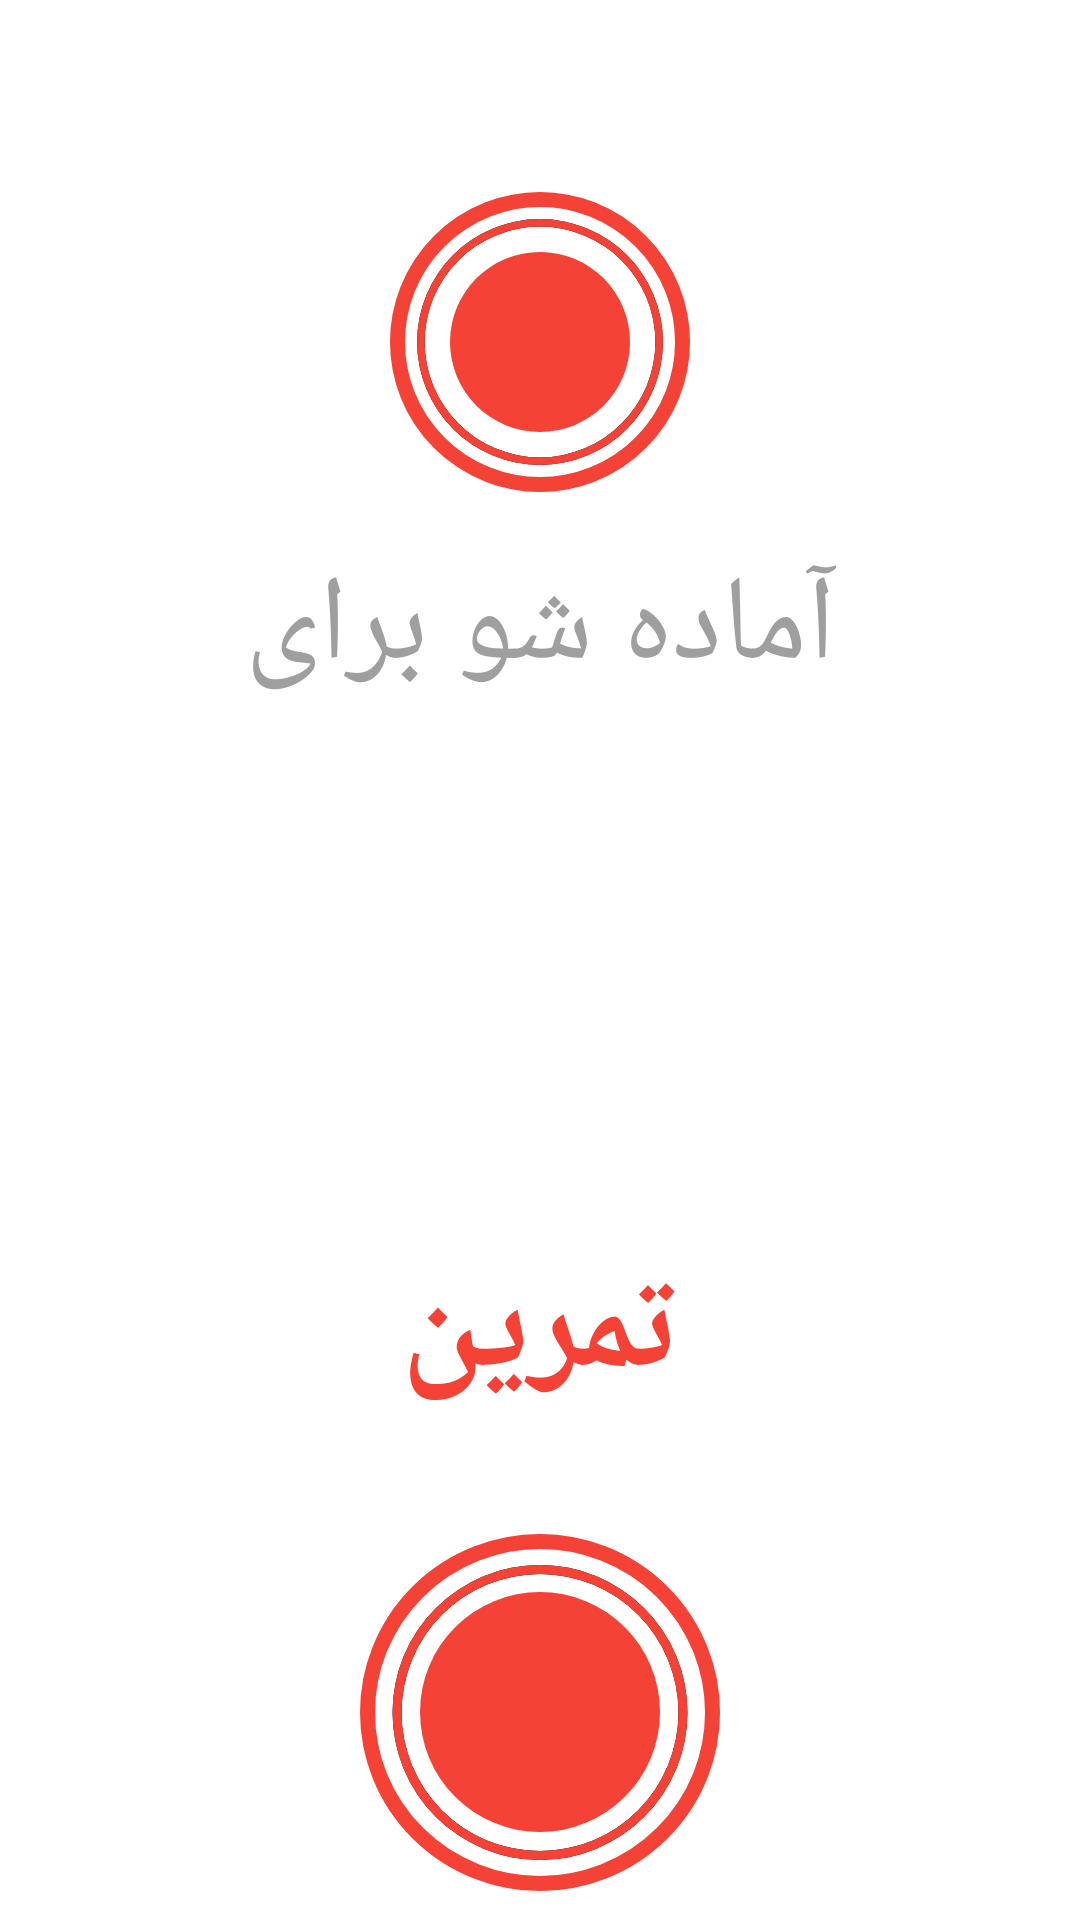

Write the Android layout XML for this screen, with the resource values it uses.
<!-- AndroidManifest.xml: application theme Theme.7minutes_workout -->
<!-- res/layout/activity_exersice.xml -->
<?xml version="1.0" encoding="utf-8"?>
<layout xmlns:android="http://schemas.android.com/apk/res/android"
    xmlns:app="http://schemas.android.com/apk/res-auto"
    xmlns:tools="http://schemas.android.com/tools">

    <data>

    </data>

    <androidx.constraintlayout.widget.ConstraintLayout
        android:layout_width="match_parent"
        android:layout_height="match_parent"
        android:id="@+id/main_layout"
        tools:context=".view.exersice">

        <com.google.android.material.appbar.MaterialToolbar
            android:id="@+id/exersice_toolbar"
            android:layout_width="match_parent"
            android:layout_height="?android:attr/actionBarSize"

            android:background="@color/white"
            app:layout_constraintEnd_toEndOf="parent"
            app:layout_constraintStart_toStartOf="parent"
            app:layout_constraintTop_toTopOf="parent" />


        <FrameLayout
            android:id="@+id/frameLayout_exersice_start"
            android:layout_width="120dp"
            android:layout_height="wrap_content"
            android:layout_marginTop="32dp"
            android:background="@drawable/item_1"

            android:visibility="visible"
            app:layout_constraintEnd_toEndOf="@+id/exersice_name_tv_small"
            app:layout_constraintHorizontal_bias="0.51"
            app:layout_constraintStart_toStartOf="@+id/exersice_name_tv_small"
            app:layout_constraintTop_toBottomOf="@+id/exersice_name_tv_small">

            <ProgressBar
                android:id="@+id/exersice_count_down_timer_progressbar_exercisestart"
                style="?android:attr/progressBarStyleHorizontal"
                android:layout_width="match_parent"
                android:layout_height="119dp"
                android:background="@drawable/progress_final"
                android:indeterminate="false"
                android:max="30"
                android:progress="30"
                android:progressDrawable="@drawable/prgressbar"
                android:rotation=" 270" />

            <FrameLayout
                android:layout_width="80dp"
                android:layout_height="80dp"
                android:layout_gravity="center"
                android:background="@drawable/circel2">

                <TextView
                    android:id="@+id/exersice_count_down_timer_tv_exercise_start"
                    android:layout_width="wrap_content"
                    android:layout_height="wrap_content"
                    android:layout_gravity="center"
                    android:padding="5dp"
                    android:textColor="@color/black"

                    android:textSize="28sp"
                    android:textStyle="bold"
                    tools:text="60">

                </TextView>
            </FrameLayout>


        </FrameLayout>


        <FrameLayout
            android:id="@+id/frameLayout"
            android:layout_width="100dp"
            android:layout_height="100dp"
            android:layout_marginTop="8dp"
            android:background="@drawable/item_1"
            app:layout_constraintEnd_toEndOf="parent"
            app:layout_constraintStart_toStartOf="parent"
            app:layout_constraintTop_toBottomOf="@+id/exersice_toolbar">

            <ProgressBar
                android:id="@+id/exersice_count_down_timer_progressbar"
                style="?android:attr/progressBarStyleHorizontal"
                android:layout_width="match_parent"
                android:layout_height="match_parent"
                android:background="@drawable/progress_final"
                android:indeterminate="false"
                android:max="10"
                android:progress="100"
                android:progressDrawable="@drawable/prgressbar"
                android:rotation=" 270" />

            <FrameLayout
                android:layout_width="60dp"
                android:layout_height="60dp"
                android:layout_gravity="center"
                android:background="@drawable/circel2">

                <TextView
                    android:id="@+id/exersice_count_down_timer_tv"
                    android:layout_width="wrap_content"
                    android:layout_height="wrap_content"
                    android:layout_gravity="center"
                    android:padding="5dp"
                    android:textColor="@color/black"
                    android:textSize="28sp"
                    android:textStyle="bold"
                    tools:text="10">

                </TextView>
            </FrameLayout>


        </FrameLayout>

        <TextView
            android:id="@+id/exercise_getready_tv"
            android:layout_width="wrap_content"
            android:layout_height="wrap_content"

            android:layout_marginTop="8dp"
            android:padding="10dp"
            android:text="آماده شو برای"
            android:textColor="#9F9F9F"
            android:textSize="40sp"
            app:layout_constraintEnd_toEndOf="@+id/frameLayout"
            app:layout_constraintStart_toStartOf="@+id/frameLayout"
            app:layout_constraintTop_toBottomOf="@+id/frameLayout" />

        <TextView
            android:id="@+id/exersice_name_tv_small"
            android:layout_width="wrap_content"
            android:layout_height="wrap_content"
            android:layout_marginTop="24dp"
            android:layout_marginBottom="8dp"
            android:padding="5dp"
            android:text="تمرین"
            android:textColor="#F44336"
            android:textAlignment="center"
            android:textSize="45sp"
            android:textStyle="bold"
            android:visibility="visible"
            app:layout_constraintBottom_toTopOf="@+id/frameLayout_exersice_start"
            app:layout_constraintEnd_toEndOf="@+id/exercise_iv"
            app:layout_constraintStart_toStartOf="@+id/exercise_iv"
            app:layout_constraintTop_toBottomOf="@+id/exercise_iv"
            tools:text="نام تمرین" />

        <com.airbnb.lottie.LottieAnimationView
            android:id="@+id/exercise_iv"
            android:layout_width="369dp"
            android:layout_height="320dp"
            android:layout_marginStart="16dp"
            android:layout_marginTop="8dp"
            android:layout_marginEnd="16dp"
            android:padding="5dp"
            android:scaleType="fitXY"
            android:visibility="invisible"
            app:layout_constraintBottom_toTopOf="@+id/exersice_name_tv_small"
            app:layout_constraintEnd_toEndOf="parent"
            app:layout_constraintStart_toStartOf="parent"
            app:layout_constraintTop_toBottomOf="@+id/exersice_toolbar"
            app:layout_constraintVertical_bias="0.0"
            tools:srcCompat="@tools:sample/avatars" />

        <TextView
            android:id="@+id/exercise_name_tv_big"
            android:layout_width="wrap_content"
            android:layout_height="wrap_content"
            android:layout_marginStart="8dp"
            android:layout_marginTop="80dp"
            android:layout_marginEnd="8dp"
            android:textAlignment="center"
            android:padding="5dp"
            android:textColor="@color/black"
            android:textSize="80sp"
            app:layout_constraintEnd_toEndOf="@+id/exercise_getready_tv"
            app:layout_constraintHorizontal_bias="0.504"
            app:layout_constraintStart_toStartOf="@+id/exercise_getready_tv"
            app:layout_constraintTop_toBottomOf="@+id/exercise_getready_tv"
            tools:text="نام تمرین" />

        <androidx.recyclerview.widget.RecyclerView
            android:id="@+id/exercise_recyclerView"
            android:layout_width="0dp"
            android:layout_height="50dp"
            android:layout_marginStart="8dp"
            android:scrollbars="horizontal"
            android:scrollbarStyle="insideInset"
            android:layout_marginEnd="8dp"
            android:layout_marginBottom="8dp"
            app:layoutManager="androidx.recyclerview.widget.LinearLayoutManager"
            app:layout_constraintBottom_toBottomOf="parent"
            app:layout_constraintEnd_toEndOf="parent"
            app:layout_constraintStart_toStartOf="parent" />

        <TextView
            android:id="@+id/exercise_alert"
            android:layout_width="wrap_content"
            android:layout_height="wrap_content"
            android:layout_marginTop="8dp"
            android:text="برای اجرای انیمیشن روی ان کلیک کنید"
            android:textSize="18sp"
            app:layout_constraintEnd_toEndOf="@+id/frameLayout_exersice_start"
            app:layout_constraintHorizontal_bias="0.545"
            app:layout_constraintStart_toStartOf="@+id/frameLayout_exersice_start"
            app:layout_constraintTop_toBottomOf="@+id/frameLayout_exersice_start" />

    </androidx.constraintlayout.widget.ConstraintLayout>
</layout>
<!-- resources referenced by this layout -->
<resources>
  <!-- drawable circel2 (drawable) -->
  <?xml version="1.0" encoding="utf-8"?>
  <shape android:shape="oval" xmlns:android="http://schemas.android.com/apk/res/android">
       <solid android:color="#F44336"/>
  </shape>
  <!-- drawable item_1 (drawable) -->
  <?xml version="1.0" encoding="utf-8"?>
  <shape android:shape="oval"  xmlns:android="http://schemas.android.com/apk/res/android">
   <solid android:color="@color/white"/>
      <stroke android:color="#F44336" android:width="5dp"/>
  </shape>
  <!-- drawable prgressbar (drawable) -->
  <?xml version="1.0" encoding="utf-8"?>
  <layer-list xmlns:android="http://schemas.android.com/apk/res/android">
     <item>
         <shape android:shape="ring"
             android:innerRadiusRatio="2.6"
             android:thicknessRatio="40.0"
             android:useLevel="true"
             >
             <solid android:color="#F44336"/>
         </shape>
     </item>
  </layer-list>
  <!-- drawable progress_final (drawable) -->
  <?xml version="1.0" encoding="utf-8"?>
  <layer-list xmlns:android="http://schemas.android.com/apk/res/android">
      <item>
          <shape android:shape="ring"
              android:innerRadiusRatio="2.6"
              android:thicknessRatio="40.0"
              android:useLevel="false"
              >
              <solid android:color="#000000"/>
          </shape>
      </item>
  </layer-list>
  <style name="Theme.7minutes_workout" parent="Theme.MaterialComponents.DayNight.NoActionBar">
          
          <item name="fontFamily">@font/font2</item>
          <item name="colorPrimary">@color/purple_500</item>
          <item name="colorPrimaryVariant">@color/purple_700</item>
          <item name="colorOnPrimary">@color/white</item>
          
          <item name="colorSecondary">@color/teal_200</item>
          <item name="colorSecondaryVariant">@color/teal_700</item>
          <item name="colorOnSecondary">@color/black</item>
          
          <item name="android:statusBarColor" tools:targetApi="l">@color/teal_200</item>
          
      </style>
  <!-- not gathered from this repository: default colours our renderer supplied (Android Studio template values) -->
  <color name="purple_500">#FF6200EE</color>
  <color name="purple_700">#FF3700B3</color>
  <color name="teal_200">#FF03DAC5</color>
  <color name="teal_700">#FF018786</color>
  <color name="black">#FF000000</color>
  <color name="white">#FFFFFFFF</color>
</resources>
